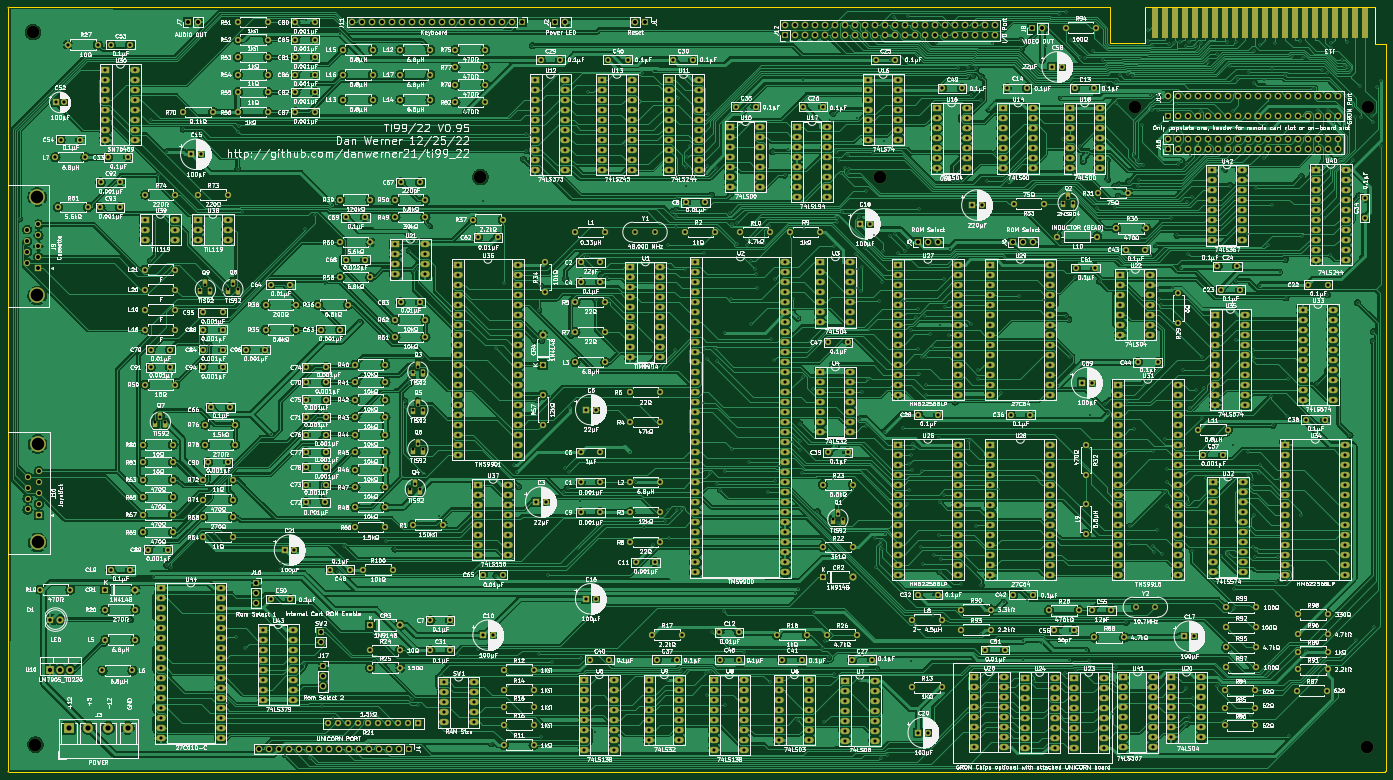
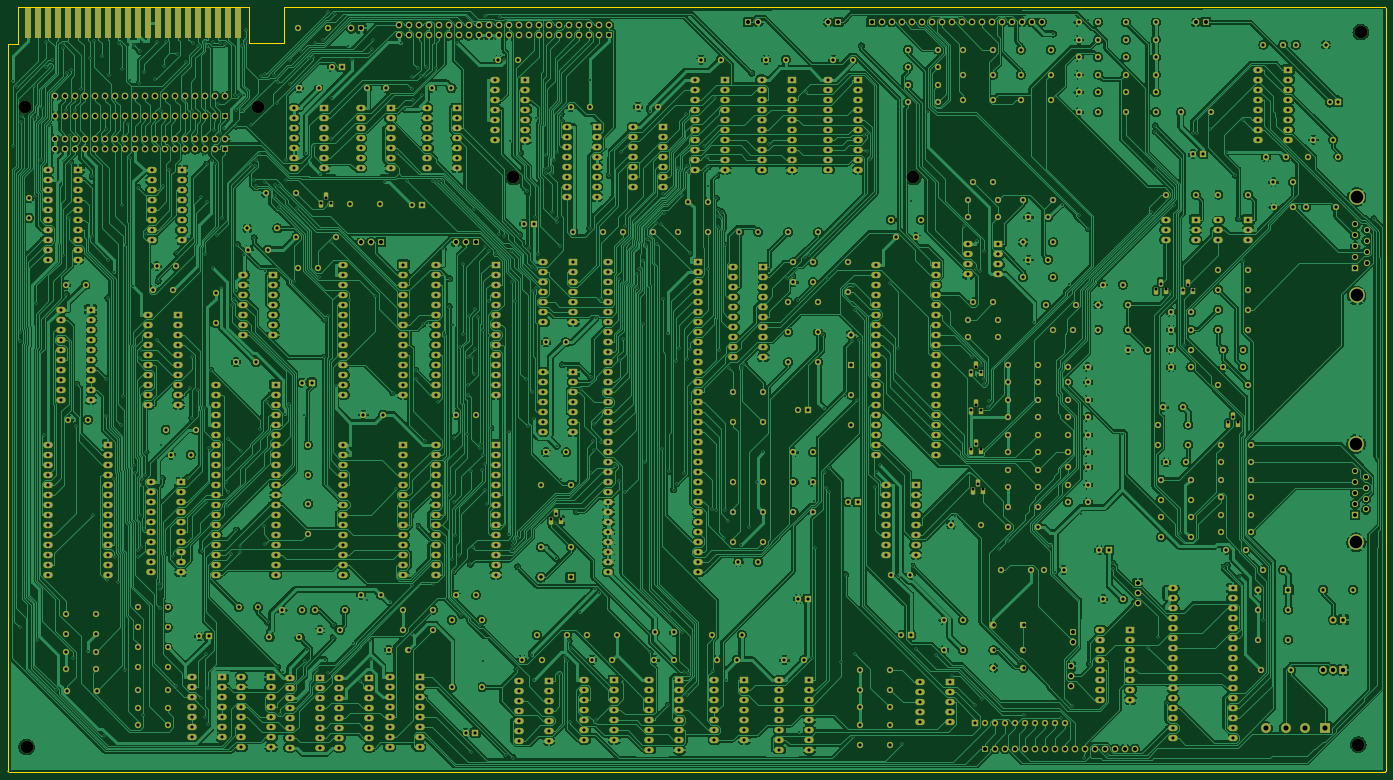
Circuit board: 11 layer files. Board 350.0 x 194.3 mm.
- bottom_copper: Console-B_Cu.gbr (1906844 bytes)
- bottom_mask: Console-B_Mask.gbr (51659 bytes)
- paste: Console-B_Paste.gbr (470 bytes)
- bottom_silk: Console-B_Silkscreen.gbr (471 bytes)
- outline: Console-Edge_Cuts.gbr (1274 bytes)
- top_copper: Console-F_Cu.gbr (2031841 bytes)
- top_mask: Console-F_Mask.gbr (51659 bytes)
- paste: Console-F_Paste.gbr (470 bytes)
- top_silk: Console-F_Silkscreen.gbr (1035301 bytes)
- drill: Console-NPTH.drl (454 bytes)
- drill: Console-PTH.drl (35763 bytes)

=== bottom_copper: Console-B_Cu.gbr (1906844 bytes, source omitted) ===
=== bottom_mask: Console-B_Mask.gbr (51659 bytes, source omitted) ===
=== paste: Console-B_Paste.gbr ===
%TF.GenerationSoftware,KiCad,Pcbnew,(6.0.6)*%
%TF.CreationDate,2022-12-25T11:50:28-06:00*%
%TF.ProjectId,Console,436f6e73-6f6c-4652-9e6b-696361645f70,V0.95*%
%TF.SameCoordinates,Original*%
%TF.FileFunction,Paste,Bot*%
%TF.FilePolarity,Positive*%
%FSLAX46Y46*%
G04 Gerber Fmt 4.6, Leading zero omitted, Abs format (unit mm)*
G04 Created by KiCad (PCBNEW (6.0.6)) date 2022-12-25 11:50:28*
%MOMM*%
%LPD*%
G01*
G04 APERTURE LIST*
G04 APERTURE END LIST*
M02*

=== bottom_silk: Console-B_Silkscreen.gbr ===
%TF.GenerationSoftware,KiCad,Pcbnew,(6.0.6)*%
%TF.CreationDate,2022-12-25T11:50:28-06:00*%
%TF.ProjectId,Console,436f6e73-6f6c-4652-9e6b-696361645f70,V0.95*%
%TF.SameCoordinates,Original*%
%TF.FileFunction,Legend,Bot*%
%TF.FilePolarity,Positive*%
%FSLAX46Y46*%
G04 Gerber Fmt 4.6, Leading zero omitted, Abs format (unit mm)*
G04 Created by KiCad (PCBNEW (6.0.6)) date 2022-12-25 11:50:28*
%MOMM*%
%LPD*%
G01*
G04 APERTURE LIST*
G04 APERTURE END LIST*
M02*

=== outline: Console-Edge_Cuts.gbr ===
%TF.GenerationSoftware,KiCad,Pcbnew,(6.0.6)*%
%TF.CreationDate,2022-12-25T11:50:29-06:00*%
%TF.ProjectId,Console,436f6e73-6f6c-4652-9e6b-696361645f70,V0.95*%
%TF.SameCoordinates,Original*%
%TF.FileFunction,Profile,NP*%
%FSLAX46Y46*%
G04 Gerber Fmt 4.6, Leading zero omitted, Abs format (unit mm)*
G04 Created by KiCad (PCBNEW (6.0.6)) date 2022-12-25 11:50:29*
%MOMM*%
%LPD*%
G01*
G04 APERTURE LIST*
%TA.AperFunction,Profile*%
%ADD10C,0.050000*%
%TD*%
G04 APERTURE END LIST*
D10*
X304600000Y-38400000D02*
X304600000Y-29200000D01*
X313600000Y-29200000D02*
X313600000Y-38400000D01*
X374555574Y-223519969D02*
G75*
G03*
X374765842Y-223300000I-29174J238369D01*
G01*
X24937688Y-29210018D02*
G75*
G03*
X24765000Y-29400000I29712J-200482D01*
G01*
X313600000Y-29200000D02*
X372100000Y-29200000D01*
X24765000Y-29400000D02*
X24765000Y-223355590D01*
X304600000Y-29200000D02*
X24937685Y-29210000D01*
X24947539Y-223520000D02*
X374555578Y-223520000D01*
X313600000Y-38400000D02*
X304600000Y-38400000D01*
X372100000Y-38600000D02*
X372100000Y-29200000D01*
X374765842Y-223300000D02*
X374700000Y-38600000D01*
X24765008Y-223355589D02*
G75*
G03*
X24947539Y-223520000I191692J29289D01*
G01*
X374700000Y-38600000D02*
X372100000Y-38600000D01*
M02*

=== top_copper: Console-F_Cu.gbr (2031841 bytes, source omitted) ===
=== top_mask: Console-F_Mask.gbr (51659 bytes, source omitted) ===
=== paste: Console-F_Paste.gbr ===
%TF.GenerationSoftware,KiCad,Pcbnew,(6.0.6)*%
%TF.CreationDate,2022-12-25T11:50:28-06:00*%
%TF.ProjectId,Console,436f6e73-6f6c-4652-9e6b-696361645f70,V0.95*%
%TF.SameCoordinates,Original*%
%TF.FileFunction,Paste,Top*%
%TF.FilePolarity,Positive*%
%FSLAX46Y46*%
G04 Gerber Fmt 4.6, Leading zero omitted, Abs format (unit mm)*
G04 Created by KiCad (PCBNEW (6.0.6)) date 2022-12-25 11:50:28*
%MOMM*%
%LPD*%
G01*
G04 APERTURE LIST*
G04 APERTURE END LIST*
M02*

=== top_silk: Console-F_Silkscreen.gbr (1035301 bytes, source omitted) ===
=== drill: Console-NPTH.drl ===
M48
; DRILL file {KiCad (6.0.6)} date Sun Dec 25 11:50:32 2022
; FORMAT={-:-/ absolute / inch / decimal}
; #@! TF.CreationDate,2022-12-25T11:50:32-06:00
; #@! TF.GenerationSoftware,Kicad,Pcbnew,(6.0.6)
; #@! TF.FileFunction,NonPlated,1,2,NPTH
FMAT,2
INCH
; #@! TA.AperFunction,NonPlated,NPTH,ComponentDrill
T1C0.1260
%
G90
G05
T1
X1.225Y-1.4
X1.25Y-8.525
X5.7Y-2.85
X9.7Y-2.85
X12.2491Y-2.15
X14.5669Y-8.55
X14.5787Y-2.1496
T0
M30

=== drill: Console-PTH.drl (35763 bytes, source omitted) ===
